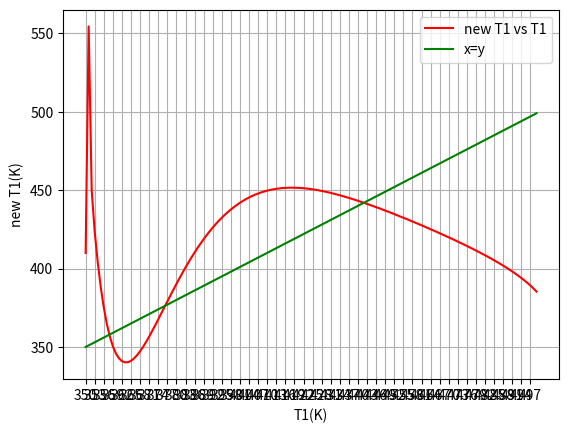

Write the Python code that produced this figure.
# Process Control Final project
# By: Aidin HosseiniNasab - MohammadSina GhanbariPakdehi
import numpy as np
import scipy.optimize as op
import math
import matplotlib.pyplot as plt
q = 100 #lit/min
CAf = 1 #mol / lit
Tf = 350 #K
Tcf=350 #K
V1=100 #lit
V2=100 #lit
hA1= 1.67e5 #j/min*K
hA2 = 1.67e5 #j/min*K
Cp=0.239 #j/g*K
Cpc=0.239 #j/g*K
deltaH = -4.78e4 # j/mol
rho = 1000 #g/lit
rhoC = 1000 #g/lit
EdivR = 1e4 #K
k0 = 7.2e10 #1/min
Qcmax = 500 # lit/min
Ca2_ss=0.005 #mol/lit

num=150  
Tpoint = np.arange(350,350+num,1) 
T2point = np.array([])
CaPoint = np.array([])
QcPoint = np.array([])
nTPoint = np.array([])

#iterating T1 [350,350+num);
for T1 in Tpoint:
    def eq1(x):
        return (q/V1)*(CAf-x)-k0*math.exp((-1*EdivR)/T1)*x
    
    Ca1= op.root(eq1,0.1, method='lm').x ##CA1 would be calculated.
    CaPoint = np.append(CaPoint,Ca1)

    def eq3(T2):
        return (q/V1)*(Ca1-Ca2_ss)-k0*math.exp((-1*EdivR)/T2)*Ca2_ss

    T2=op.root(eq3,400.0, method='lm').x #T2 would be calculated!
    T2point = np.append(T2point,T2)
    

    def eq2(qc):
        return (q/V1)*(Tf-T1)-((k0*deltaH*Ca1)/(rho*Cp))*math.exp((-1*EdivR)/T1)+((rhoC*Cpc*qc)/(rho*Cp*V1))*(1-math.exp((-1*hA1)/(rhoC*Cpc*qc)))*(Tcf-T1)

    qc=op.root(eq2,100.0, method='lm').x #qc would be calculated!
    QcPoint = np.append(QcPoint,qc)

    def eq4(nT1):
        return (q/V2)*(nT1-T2)-((k0*deltaH*Ca2_ss)/(rho*Cp))*math.exp((-1*EdivR)/T2)+((rhoC*Cpc*qc)/(rho*Cp*V2))*(1-math.exp((-1*hA2)/(rhoC*Cpc*qc)))*(nT1-T2+math.exp((-1*hA1)/(rhoC*Cpc*qc))*(Tcf-nT1))

    nT1 = op.root(eq4,400.0, method='lm').x # new T1 would be calculated!
    nTPoint = np.append(nTPoint,nT1)
    if T1 == 442:
        print(T1,' ',Ca1,' ',T2,' ',qc,' ',nT1)
    if T1 == 378:
        print(T1,' ',Ca1,' ',T2,' ',qc,' ',nT1)
    if T1 == 358:
        print(T1,' ',Ca1,' ',T2,' ',qc,' ',nT1)

    


#plotting the results
plt.plot(Tpoint,nTPoint,color = 'r',label='new T1 vs T1')
plt.plot(Tpoint,Tpoint,color = 'g' , label='x=y')
plt.xlabel('T1(K)')
plt.ylabel('new T1(K)')
plt.grid(True)
plt.xticks(np.arange(min(Tpoint), max(Tpoint)+1, 3))
plt.legend()
plt.show()



